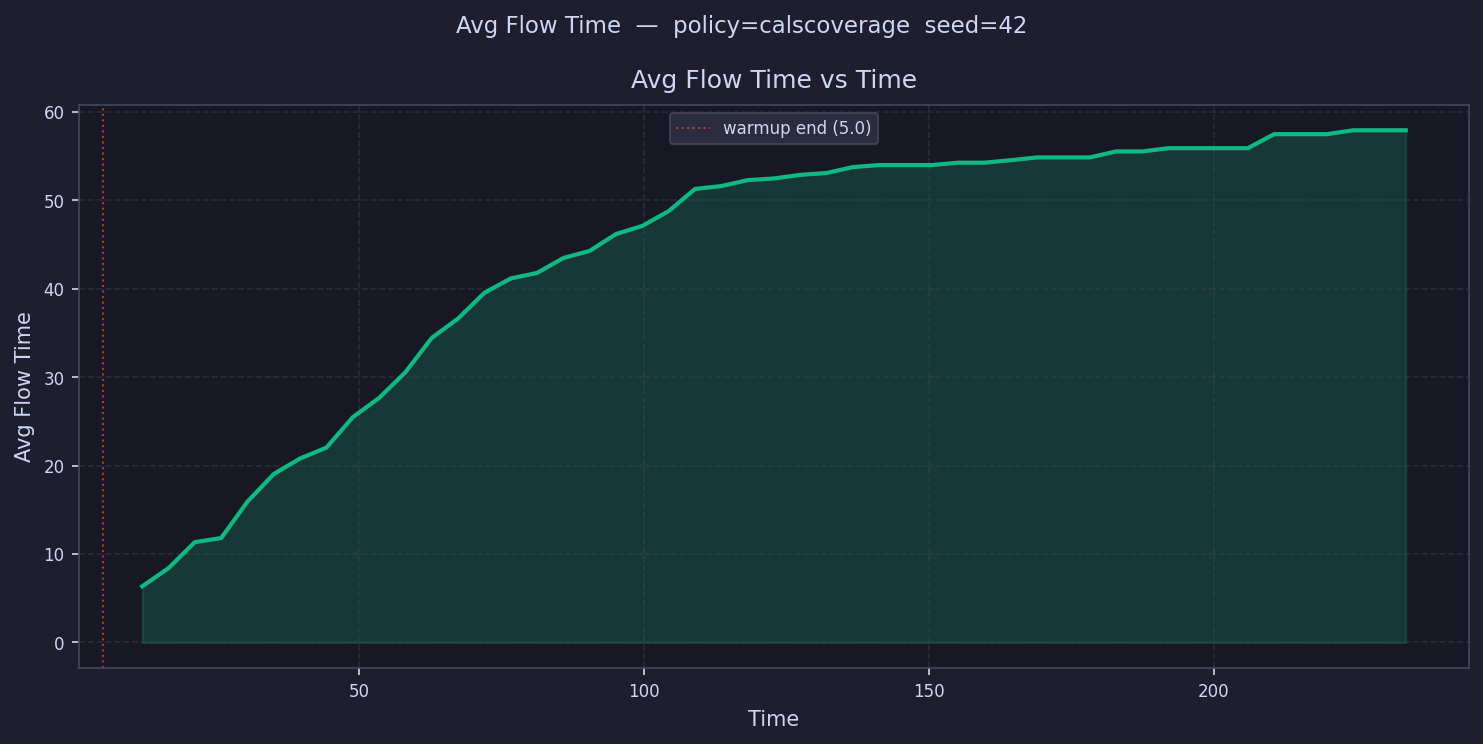

The data file committed next to this chart (first rows):
time, avg_flow_time
7.311, 
11.93, 6.342
16.55, 8.399
21.17, 11.34
25.79, 11.8
30.42, 15.92
35.04, 19.04
39.66, 20.8
44.28, 22.03
48.9, 25.45
53.52, 27.64
58.14, 30.55
62.76, 34.42
67.38, 36.61
72.01, 39.52
76.63, 41.14
81.25, 41.76
85.87, 43.45
90.49, 44.26
95.11, 46.16
99.73, 47.08
104.4, 48.75
109, 51.26
113.6, 51.58
118.2, 52.25
122.8, 52.44
127.5, 52.85
132.1, 53.06
136.7, 53.73
141.3, 53.96
145.9, 53.96
150.6, 53.96
155.2, 54.22
159.8, 54.22
164.4, 54.51
169, 54.82
173.7, 54.82
178.3, 54.82
182.9, 55.5
187.5, 55.5
192.2, 55.86
196.8, 55.86
201.4, 55.86
206, 55.86
210.6, 57.44
215.3, 57.44
219.9, 57.44
224.5, 57.89
229.1, 57.89
233.7, 57.89
